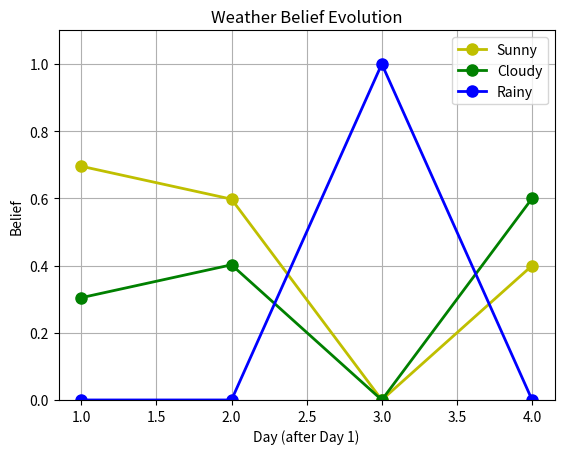

Recreate this plot in Python.
#!/usr/bin/env python
import numpy as np
import matplotlib.pyplot as plt

def bayes_update(bel, p_model, m_model, measurements):
    processed_beliefs = []
    for measurement in measurements:
        bel_bar = p_model @ bel
        unnormalized_posterior = m_model[measurement, :] * bel_bar.flatten()
        posterior = unnormalized_posterior / sum(unnormalized_posterior)
        bel = np.array([posterior]).transpose()
        processed_beliefs.append(posterior)
    return processed_beliefs

# Measurement model
measurement_model = np.array([[0.6, 0.3, 0.0],  # z=0 (sunny)
                             [0.4, 0.7, 0.0],   # z=1 (cloudy)
                             [0.0, 0.0, 1.0]])  # z=2 (rainy)

# Transition model
transition_model = np.array([[0.8, 0.4, 0.2],  # next=sunny
                             [0.2, 0.4, 0.6],  # next=cloudy
                             [0.0, 0.2, 0.2]]) # next=rainy

# Initial belief:
b_x0 = np.array([[1.0],   # sunny
                 [0.0],   # cloudy
                 [0.0]])  # rainy

# Measurements: cloudy, cloudy, rainy, sunny
z = [1, 1, 2, 0]

# Run Bayes filter
update = bayes_update(b_x0, transition_model, measurement_model, z)

# Extract probabilities per state
sunny = [u[0] for u in update]
cloudy = [u[1] for u in update]
rainy = [u[2] for u in update]

# Answer to problem (a): Day 5 (after 4 measurements)
print(f"\nDay 5 belief after observing [cloudy, cloudy, rainy, sunny]:")
print(f"P(sunny) = {update[3][0]:.4f}")
print(f"P(cloudy) = {update[3][1]:.4f}")
print(f"P(rainy) = {update[3][2]:.4f}")

# Plot
step = np.arange(1, len(z) + 1)
plt.plot(step, sunny, 'yo-', linewidth=2, markersize=8, label='Sunny')
plt.plot(step, cloudy, 'go-', linewidth=2, markersize=8, label='Cloudy')
plt.plot(step, rainy, 'bo-', linewidth=2, markersize=8, label='Rainy')
plt.grid()
plt.xlabel('Day (after Day 1)')
plt.ylabel('Belief')
plt.ylim(0, 1.1)
plt.title('Weather Belief Evolution')
plt.legend()
plt.show()

